Dataset: dataset (GitHub, samuelchaparro1233/Lab3_CNN_Gesture_Robotics). Classes: 0 dedos, 1 dedo, 2 dedos, 3 dedos, 4 dedos.

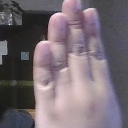
Label: 4 dedos

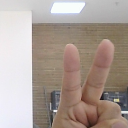
Label: 2 dedos

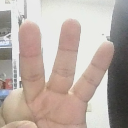
Label: 3 dedos

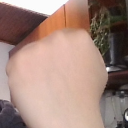
Label: 0 dedos

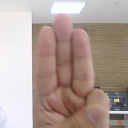
Label: 3 dedos

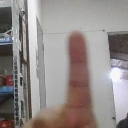
Label: 1 dedo
